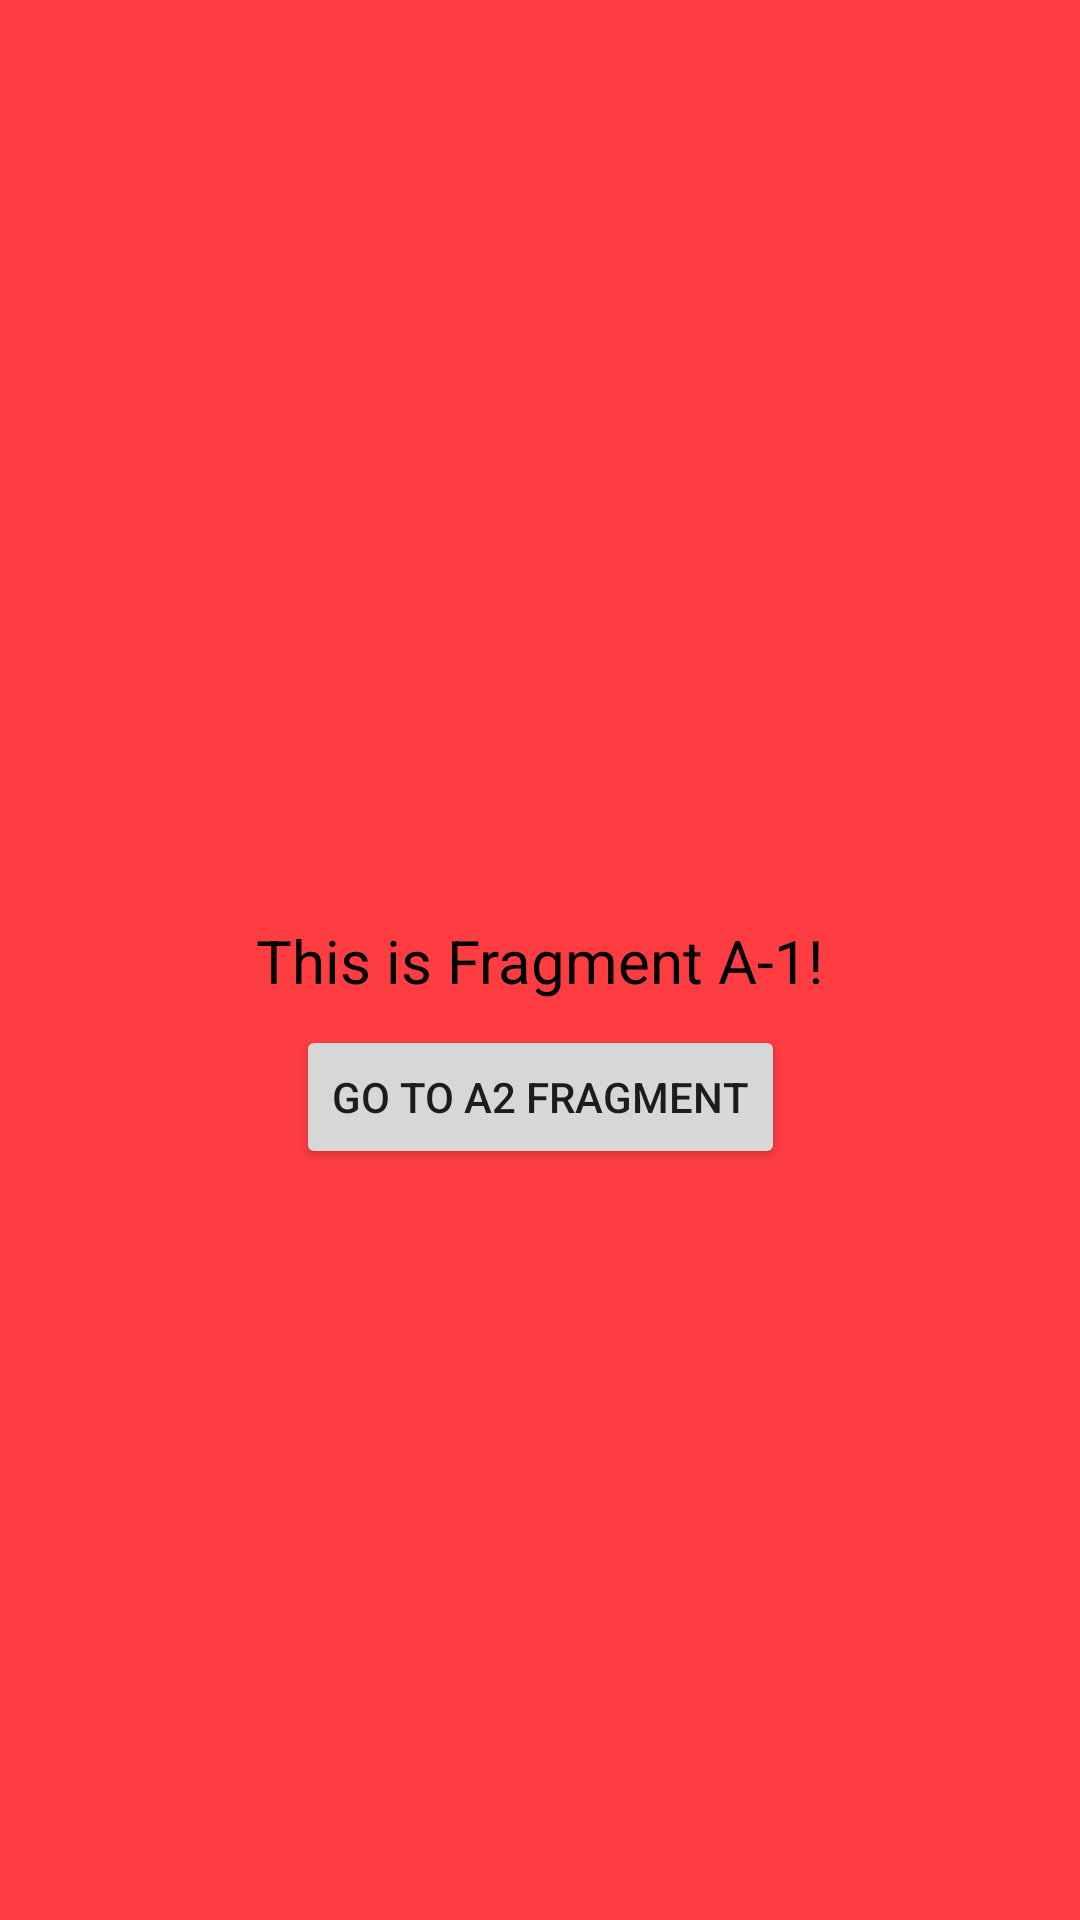

Android layout source for this screen:
<!-- AndroidManifest.xml: application theme AppTheme -->
<!-- res/layout/fragment_a1.xml -->
<?xml version="1.0" encoding="utf-8"?>
<android.support.constraint.ConstraintLayout
    xmlns:android="http://schemas.android.com/apk/res/android"
    xmlns:app="http://schemas.android.com/apk/res-auto"
    android:layout_width="match_parent"
    android:layout_height="match_parent"
    android:background="@color/fragmentA1">

    <TextView
        android:id="@+id/textView1"
        style="@style/TextStyle"
        android:layout_width="wrap_content"
        android:layout_height="wrap_content"
        android:layout_marginStart="8dp"
        android:layout_marginTop="8dp"
        android:layout_marginEnd="8dp"
        android:layout_marginBottom="8dp"
        android:text="@string/fragment_a1_text"
        app:layout_constraintBottom_toBottomOf="parent"
        app:layout_constraintEnd_toEndOf="parent"
        app:layout_constraintStart_toStartOf="parent"
        app:layout_constraintTop_toTopOf="parent" />

    <Button
        android:id="@+id/fragment_A1_button"
        android:layout_width="wrap_content"
        android:layout_height="wrap_content"
        android:layout_marginStart="8dp"
        android:layout_marginTop="8dp"
        android:layout_marginEnd="8dp"
        android:text="@string/fragment_a1_button_text"
        app:layout_constraintEnd_toEndOf="parent"
        app:layout_constraintStart_toStartOf="parent"
        app:layout_constraintTop_toBottomOf="@+id/textView1" />

</android.support.constraint.ConstraintLayout>
<!-- resources referenced by this layout -->
<resources>
  <color name="fragmentA1">#c1ff0008</color>
  <string name="fragment_a1_button_text">Go to A2 fragment</string>
  <string name="fragment_a1_text">This is Fragment A-1!</string>
  <style name="TextStyle">
          <item name="android:textColor">#000000</item>
          <item name="android:textSize">20sp</item>
      </style>
  <style name="AppTheme" parent="Theme.AppCompat.Light.NoActionBar">
          
          <item name="colorPrimary">@color/colorPrimary</item>
          <item name="colorPrimaryDark">@color/colorPrimaryDark</item>
          <item name="colorAccent">@color/colorAccent</item>
      </style>
  <color name="colorPrimary">#ff0000</color>
  <color name="colorPrimaryDark">#710000</color>
  <color name="colorAccent">#D81B60</color>
</resources>
